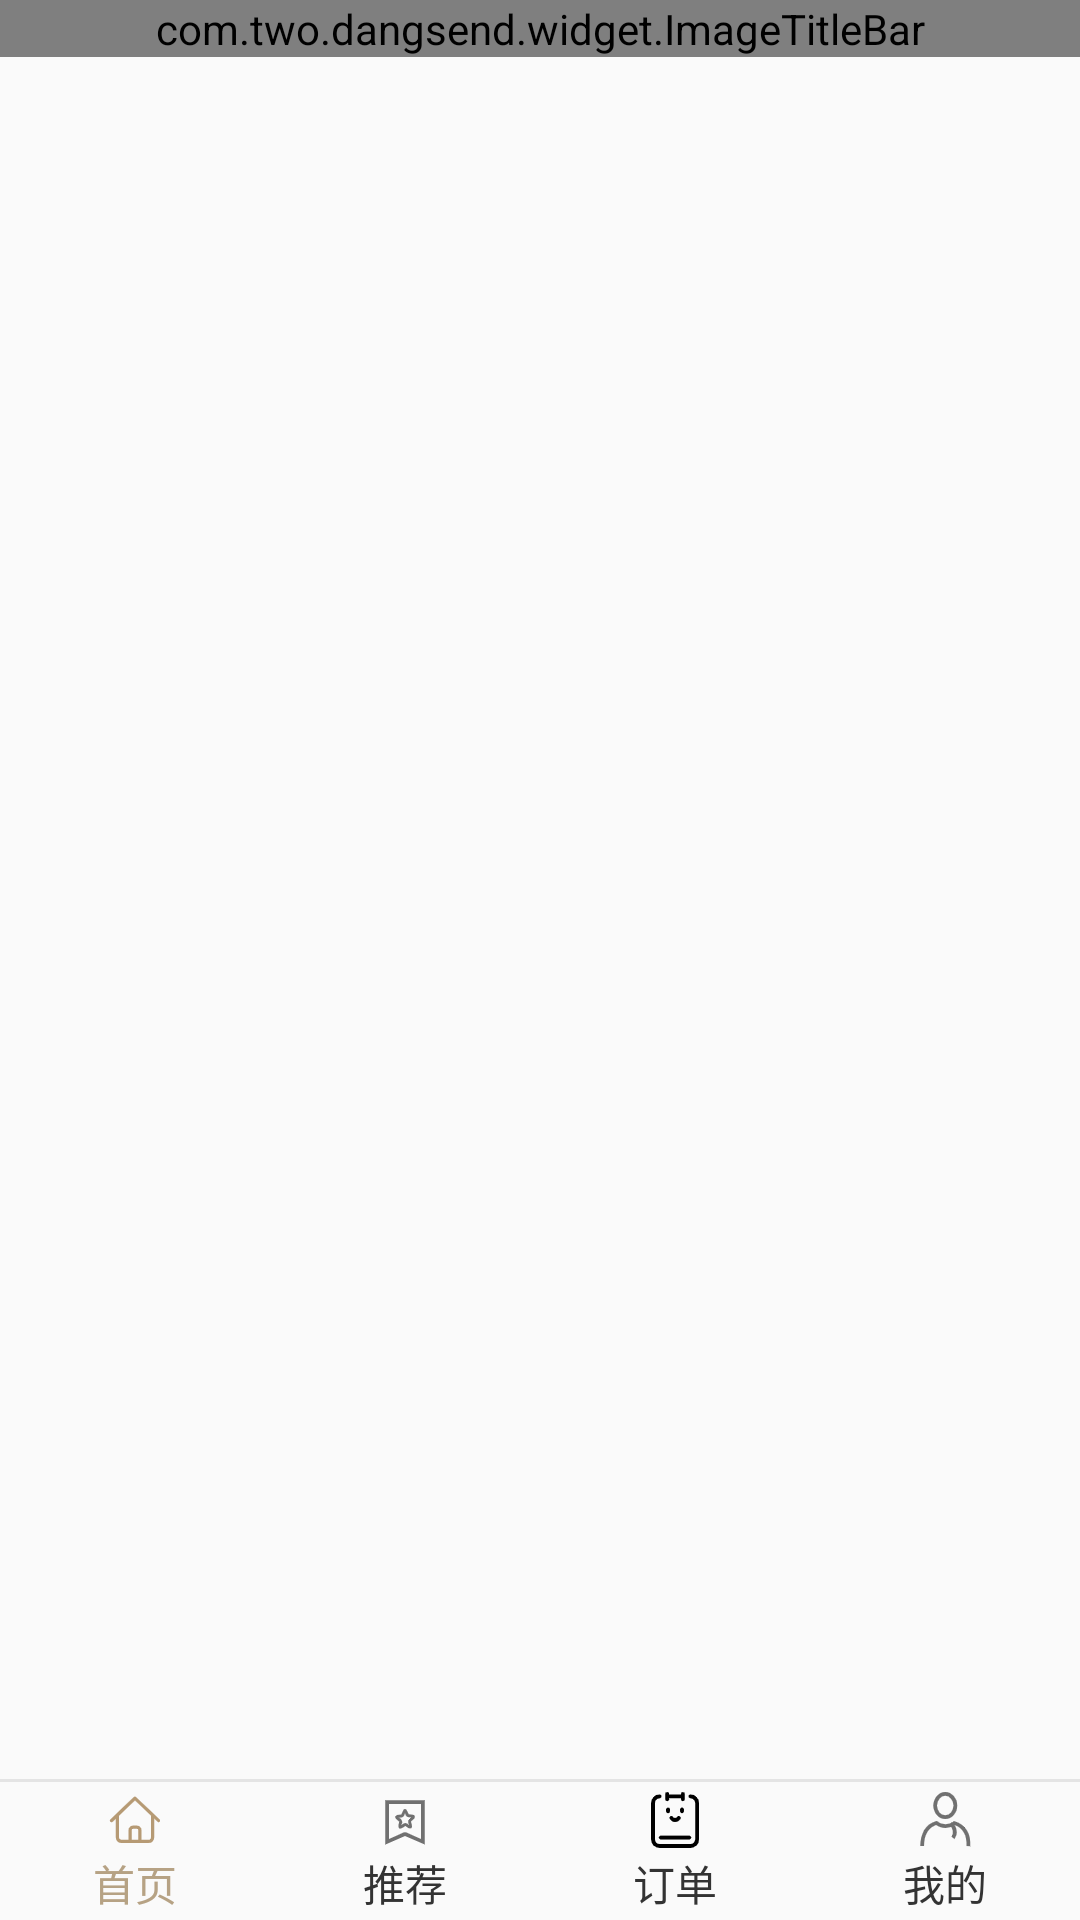

Reconstruct the res/layout file that produces this screen, plus the resources it refers to.
<!-- AndroidManifest.xml: application theme AppTheme -->
<!-- res/layout/activity_main.xml -->
<?xml version="1.0" encoding="utf-8"?>
<RelativeLayout xmlns:android="http://schemas.android.com/apk/res/android"
    android:layout_width="match_parent"
    android:layout_height="wrap_content">

    <LinearLayout
        android:id="@+id/radio_line"
        android:layout_width="match_parent"
        android:layout_height="wrap_content"
        android:layout_alignParentBottom="true"
        android:orientation="vertical">
        <com.two.dangsend.widget.ImageTitleBar
            android:id="@+id/title_main"
            android:layout_width="match_parent"
            android:layout_height="wrap_content">
        </com.two.dangsend.widget.ImageTitleBar>

        <RelativeLayout
            android:layout_width="match_parent"
            android:layout_height="0dp"
            android:layout_weight="1">

            <androidx.viewpager.widget.ViewPager
                android:id="@+id/view_pager"
                android:layout_width="match_parent"
                android:layout_height="wrap_content">
            </androidx.viewpager.widget.ViewPager>
            <FrameLayout
                android:id="@+id/fragment_main"
                android:layout_width="match_parent"
                android:layout_height="match_parent">
            </FrameLayout>

        </RelativeLayout>

        <include layout="@layout/line_view"></include>

        <RadioGroup
            android:id="@+id/main_radio"
            android:layout_width="match_parent"
            android:layout_height="wrap_content"
            android:orientation="horizontal">


            <RadioButton
                android:id="@+id/radio_first"
                style="@style/Custom.TabRadioButton"
                android:layout_width="0dp"
                android:layout_height="wrap_content"
                android:layout_weight="1"
                android:checked="true"
                android:drawableTop="@drawable/select_one"
                android:text="@string/first"
                android:textColor="@color/tab_text_color_selector"></RadioButton>


            <RadioButton
                android:id="@+id/radio_two"
                style="@style/Custom.TabRadioButton"
                android:layout_width="0dp"
                android:layout_height="wrap_content"
                android:layout_weight="1"
                android:drawableTop="@drawable/select_two"
                android:text="@string/tuj"></RadioButton>

            <RadioButton
                android:id="@+id/radio_three"
                style="@style/Custom.TabRadioButton"
                android:layout_width="0dp"
                android:layout_height="wrap_content"
                android:layout_weight="1"
                android:drawableTop="@drawable/select_three"
                android:text="@string/order"></RadioButton>


            <RadioButton
                android:id="@+id/radio_four"
                style="@style/Custom.TabRadioButton"
                android:layout_width="0dp"
                android:layout_height="wrap_content"
                android:layout_weight="1"
                android:drawableTop="@drawable/select_four"
                android:text="@string/person"></RadioButton>

        </RadioGroup>

    </LinearLayout>


</RelativeLayout>
<!-- res/layout/line_view.xml (included above) -->
<?xml version="1.0" encoding="utf-8"?>
<TextView xmlns:android="http://schemas.android.com/apk/res/android"
    android:layout_width="match_parent"
    android:layout_height="1dp"
    android:background="#e4e4e4">

</TextView>
<!-- resources referenced by this layout -->
<resources>
  <!-- drawable select_four (drawable) -->
  <?xml version="1.0" encoding="utf-8"?>
  <selector xmlns:android="http://schemas.android.com/apk/res/android">
  
      <item android:state_checked="true" android:drawable="@drawable/four_select"></item>
  
      <item android:drawable="@drawable/four"></item>
  
  </selector>
  <!-- drawable select_one (drawable) -->
  <?xml version="1.0" encoding="utf-8"?>
  <selector xmlns:android="http://schemas.android.com/apk/res/android">
      <item android:state_checked="true" android:drawable="@drawable/one_select"></item>
  
      <item android:drawable="@drawable/one"></item>
  </selector>
  <!-- drawable select_three (drawable) -->
  <?xml version="1.0" encoding="utf-8"?>
  <selector xmlns:android="http://schemas.android.com/apk/res/android">
  
  
      <item android:drawable="@drawable/three_select" android:state_checked="true"></item>
  
  
      <item android:drawable="@drawable/three"></item>
  </selector>
  <!-- drawable select_two (drawable) -->
  <?xml version="1.0" encoding="utf-8"?>
  <selector xmlns:android="http://schemas.android.com/apk/res/android">
  
      <item android:state_checked="true" android:drawable="@drawable/two_select"></item>
  
      <item android:drawable="@drawable/two"></item>
  </selector>
  <string name="first">首页</string>
  <string name="order">订单</string>
  <string name="person">我的</string>
  <string name="tuj">推荐</string>
  <style name="Custom.TabRadioButton">
          <item name="android:layout_width">0dp</item>
          <item name="android:layout_height">match_parent</item>
          <item name="android:padding">2dp</item>
          <item name="android:gravity">center</item>
          <item name="android:button">@null</item>
          <item name="android:textColor">@color/tab_text_color_selector</item>
      </style>
  <style name="AppTheme" parent="Theme.AppCompat.Light.DarkActionBar">
          
          <item name="colorPrimary">@color/titleBar</item>
          <item name="colorPrimaryDark">@color/colorPrimaryDark</item>
          <item name="colorAccent">@color/colorAccent</item>
      </style>
  <!-- drawable four_select: png bitmap (drawable-xxhdpi, 2250 bytes) -->
  <!-- drawable four: png bitmap (drawable-xxhdpi, 2137 bytes) -->
  <!-- drawable one_select: png bitmap (drawable-xxhdpi, 1632 bytes) -->
  <!-- drawable one: png bitmap (drawable-xxhdpi, 1508 bytes) -->
  <!-- drawable three_select: png bitmap (drawable-xxhdpi, 1581 bytes) -->
  <!-- drawable three: png bitmap (drawable-xxhdpi, 1181 bytes) -->
  <!-- drawable two_select: png bitmap (drawable-xxhdpi, 1349 bytes) -->
  <!-- drawable two: png bitmap (drawable-xxhdpi, 1258 bytes) -->
  <color name="titleBar">#b6a284</color>
  <color name="colorPrimaryDark">#b6a284</color>
  <color name="colorAccent">#D81B60</color>
</resources>
